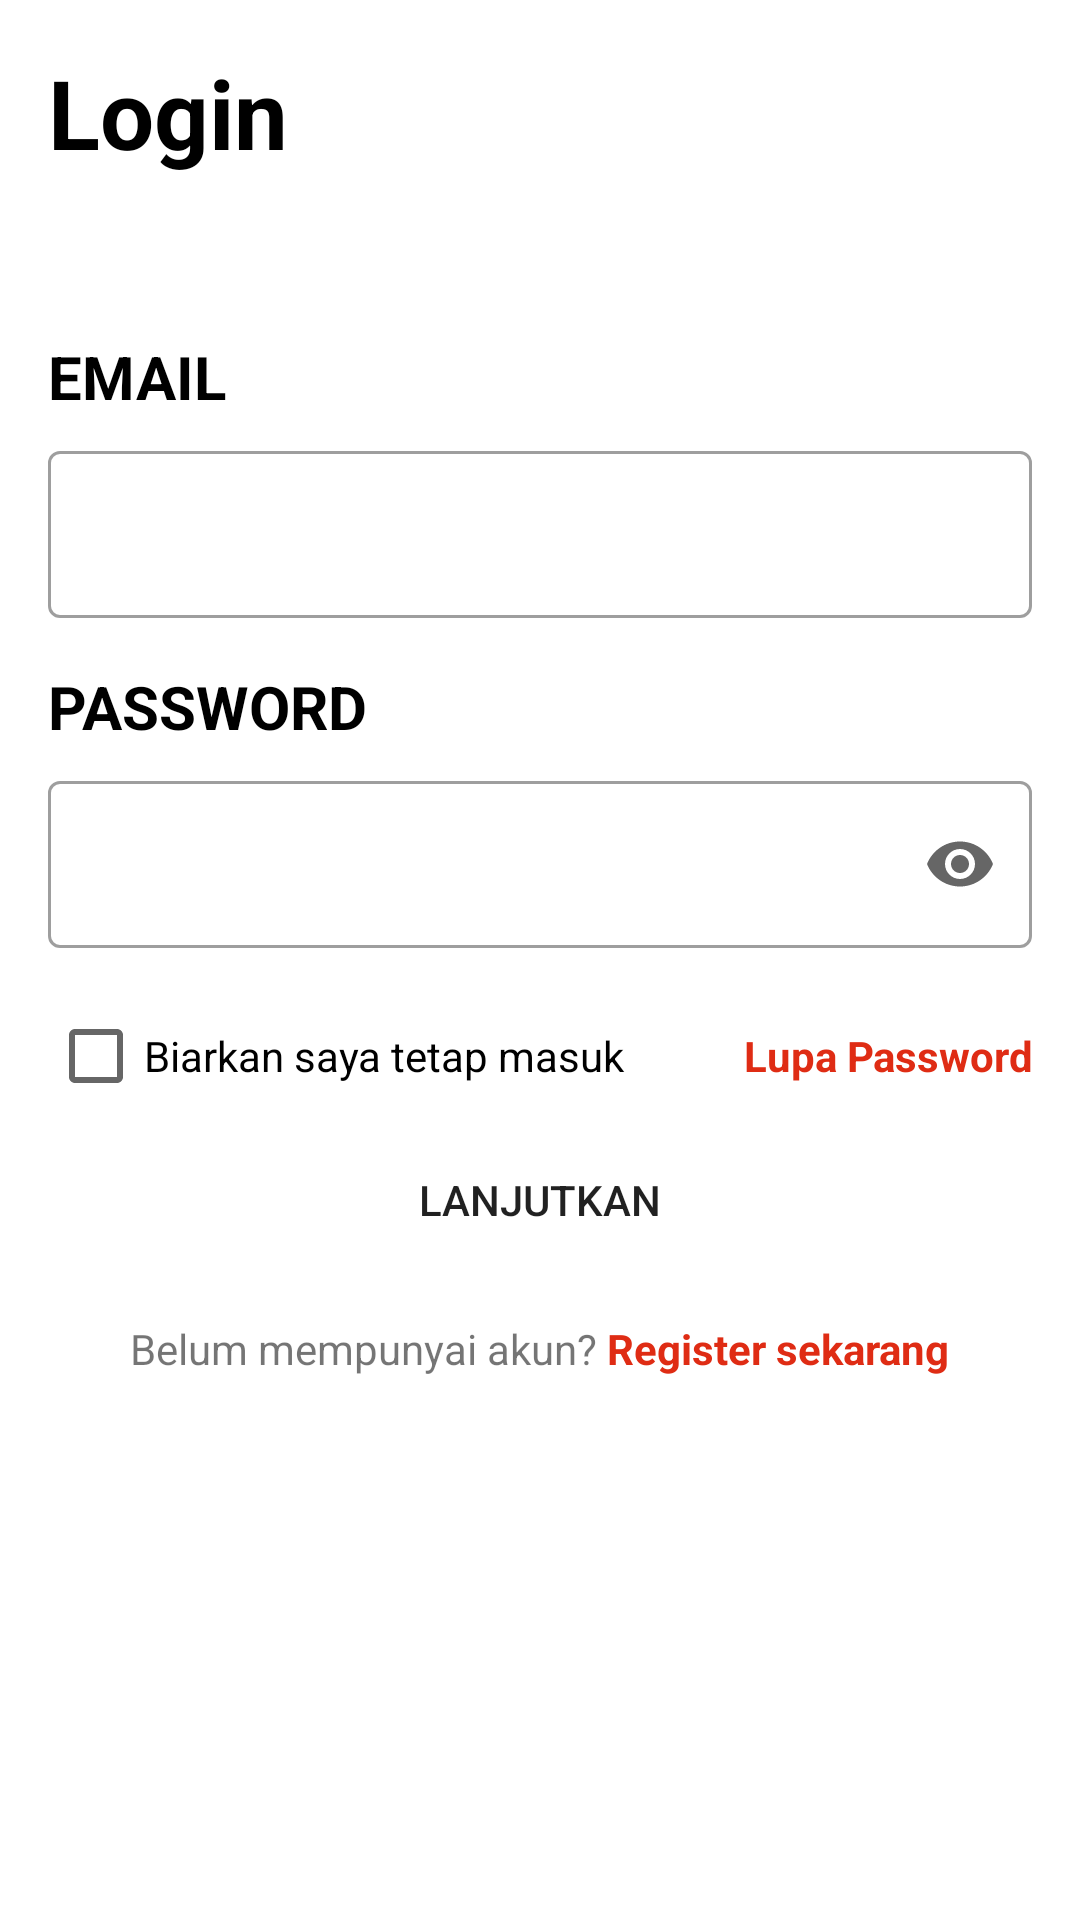

Android layout source for this screen:
<!-- AndroidManifest.xml: application theme Theme.Warrior -->
<!-- res/layout/activity_login.xml -->
<?xml version="1.0" encoding="utf-8"?>
<LinearLayout xmlns:android="http://schemas.android.com/apk/res/android"
    xmlns:app="http://schemas.android.com/apk/res-auto"
    xmlns:tools="http://schemas.android.com/tools"
    android:layout_width="match_parent"
    android:layout_height="match_parent"
    android:orientation="vertical"
    android:padding="16dp"
    tools:context=".LoginActivity">

    <TextView
        android:layout_width="match_parent"
        android:layout_height="wrap_content"
        android:text="Login"
        android:textStyle="bold"
        android:textColor="@color/black"
        android:layout_marginBottom="28dp"
        android:textSize="32sp"/>

    <TextView
        android:layout_width="match_parent"
        android:layout_height="wrap_content"
        android:text="EMAIL"
        android:textSize="20sp"
        android:textStyle="bold"
        android:textColor="@color/black"
        android:layout_marginTop="25dp"
        android:layout_marginBottom="6dp"/>

    <com.google.android.material.textfield.TextInputLayout
        android:layout_width="match_parent"
        android:layout_height="wrap_content"
        style="@style/Widget.MaterialComponents.TextInputLayout.OutlinedBox"
        app:boxBackgroundColor="@null">

        <com.google.android.material.textfield.TextInputEditText
            android:id="@+id/edt_email"
            android:layout_width="match_parent"
            android:layout_height="wrap_content"
            android:layout_marginBottom="16dp"
            android:backgroundTint="@android:color/transparent"
            android:inputType="textEmailAddress"/>
    </com.google.android.material.textfield.TextInputLayout>

    <TextView
        android:layout_width="match_parent"
        android:layout_height="wrap_content"
        android:text="PASSWORD"
        android:textSize="20sp"
        android:textStyle="bold"
        android:layout_marginBottom="6dp"
        android:textColor="@color/black"/>
    <com.google.android.material.textfield.TextInputLayout
        android:layout_width="match_parent"
        android:layout_height="wrap_content"
        app:endIconMode="password_toggle"
        style="@style/Widget.MaterialComponents.TextInputLayout.OutlinedBox"
        app:boxBackgroundColor="@null">

        <com.google.android.material.textfield.TextInputEditText
            android:id="@+id/edt_password"
            android:layout_width="match_parent"
            android:layout_height="wrap_content"
            android:backgroundTint="@android:color/transparent"
            android:layout_marginBottom="12dp"
            android:inputType="textPassword"/>
    </com.google.android.material.textfield.TextInputLayout>


    <LinearLayout
        android:layout_width="match_parent"
        android:layout_height="wrap_content"
        android:orientation="horizontal">

        <CheckBox
            android:layout_width="wrap_content"
            android:layout_height="wrap_content"
            android:text="Biarkan saya tetap masuk"/>


        <TextView
            android:layout_width="match_parent"
            android:layout_height="wrap_content"
            android:text="Lupa Password"
            android:textAlignment="textEnd"
            android:textStyle="bold"
            android:textColor="@color/red" />
    </LinearLayout>

    <Button
        android:id="@+id/btn_lanjutkan"
        android:layout_width="match_parent"
        android:layout_height="wrap_content"
        android:background="@drawable/next_button"
        android:backgroundTint="@color/grey"
        android:layout_marginBottom="16dp"
        android:text="Lanjutkan"/>

    <LinearLayout
        android:layout_width="match_parent"
        android:layout_height="wrap_content"
        android:layout_gravity="center"
        android:gravity="center"
        android:orientation="horizontal">

        <TextView
            android:layout_width="wrap_content"
            android:layout_height="wrap_content"
            android:text="Belum mempunyai akun?"/>

        <TextView
            android:layout_width="wrap_content"
            android:layout_height="wrap_content"
            android:text=" Register sekarang"
            android:textStyle="bold"
            android:textColor="@color/red"/>

    </LinearLayout>



</LinearLayout>
<!-- resources referenced by this layout -->
<resources>
  <color name="black">#FF000000</color>
  <color name="grey">#DDDDDD</color>
  <color name="red">#DF2C14</color>
  <style name="Theme.Warrior" parent="Theme.MaterialComponents.DayNight.NoActionBar">
          
          <item name="colorPrimary">@color/red</item>
          <item name="colorPrimaryVariant">@color/purple_700</item>
          <item name="colorOnPrimary">@color/white</item>
          
          <item name="colorSecondary">@color/teal_200</item>
          <item name="colorSecondaryVariant">@color/teal_700</item>
          <item name="colorOnSecondary">@color/black</item>
          
          <item name="android:statusBarColor" tools:targetApi="l">@color/white</item>
          
      </style>
  <color name="purple_700">#FF3700B3</color>
  <color name="white">#FFFFFFFF</color>
  <color name="teal_200">#FF03DAC5</color>
  <color name="teal_700">#FF018786</color>
</resources>
